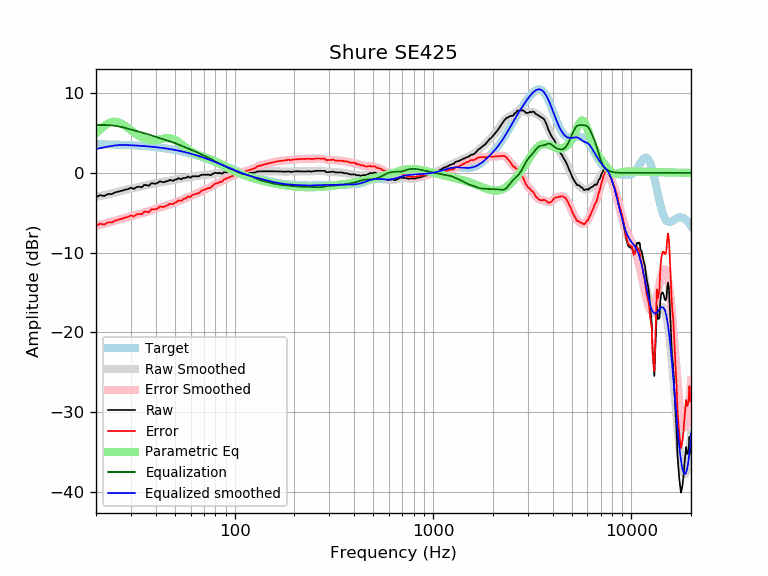

The file beside this chart, header and first rows:
frequency, raw, error, smoothed, error_smoothed, equalization, parametric_eq, equalized_raw, equalized_smoothed, target
20, -3.05, -6.64, -3.02, -6.62, 6.00, 4.93, 2.95, 2.98, 3.59
21, -2.79, -6.37, -2.91, -6.49, 6.00, 5.44, 3.21, 3.09, 3.58
22, -2.91, -6.48, -2.79, -6.37, 6.00, 5.88, 3.09, 3.21, 3.57
23, -2.65, -6.21, -2.68, -6.24, 5.98, 6.20, 3.34, 3.30, 3.56
24, -2.67, -6.22, -2.57, -6.12, 5.95, 6.38, 3.28, 3.38, 3.55
25, -2.44, -5.98, -2.46, -6.00, 5.89, 6.41, 3.45, 3.44, 3.54
26, -2.34, -5.87, -2.35, -5.88, 5.83, 6.32, 3.48, 3.48, 3.53
27, -2.24, -5.76, -2.25, -5.76, 5.74, 6.13, 3.50, 3.50, 3.51
28, -2.11, -5.61, -2.15, -5.64, 5.64, 5.89, 3.53, 3.50, 3.50
29, -2.04, -5.52, -2.06, -5.54, 5.54, 5.61, 3.49, 3.48, 3.48
30, -1.86, -5.32, -1.97, -5.44, 5.44, 5.33, 3.57, 3.46, 3.46
31, -2.02, -5.47, -1.90, -5.34, 5.34, 5.07, 3.32, 3.44, 3.44
32, -1.79, -5.21, -1.82, -5.25, 5.25, 4.84, 3.46, 3.42, 3.42
33, -1.74, -5.14, -1.76, -5.16, 5.16, 4.63, 3.42, 3.40, 3.40
34, -1.82, -5.20, -1.69, -5.07, 5.07, 4.46, 3.25, 3.38, 3.38
35, -1.51, -4.87, -1.62, -4.98, 4.98, 4.32, 3.47, 3.36, 3.36
36, -1.54, -4.87, -1.55, -4.89, 4.89, 4.22, 3.35, 3.33, 3.33
37, -1.62, -4.93, -1.48, -4.79, 4.79, 4.15, 3.17, 3.31, 3.31
38, -1.31, -4.59, -1.42, -4.70, 4.70, 4.11, 3.39, 3.28, 3.28
39, -1.34, -4.59, -1.35, -4.60, 4.60, 4.10, 3.27, 3.25, 3.25
40, -1.36, -4.58, -1.29, -4.51, 4.51, 4.12, 3.15, 3.22, 3.22
41, -1.24, -4.43, -1.23, -4.43, 4.43, 4.15, 3.19, 3.19, 3.19
42, -1.06, -4.22, -1.18, -4.35, 4.35, 4.20, 3.29, 3.16, 3.16
43, -1.14, -4.27, -1.14, -4.27, 4.27, 4.25, 3.13, 3.13, 3.13
44, -1.18, -4.27, -1.10, -4.19, 4.19, 4.30, 3.01, 3.09, 3.09
45, -1.07, -4.13, -1.06, -4.12, 4.12, 4.34, 3.04, 3.06, 3.06
46, -1.04, -4.06, -1.02, -4.04, 4.04, 4.35, 3.01, 3.02, 3.02
47, -0.89, -3.88, -0.98, -3.97, 3.97, 4.35, 3.07, 2.99, 2.99
48, -0.94, -3.88, -0.94, -3.89, 3.89, 4.31, 2.95, 2.95, 2.95
49, -1.02, -3.92, -0.90, -3.81, 3.81, 4.24, 2.79, 2.91, 2.91
50, -0.84, -3.71, -0.86, -3.73, 3.73, 4.14, 2.89, 2.87, 2.87
51, -0.84, -3.66, -0.82, -3.65, 3.65, 4.02, 2.81, 2.82, 2.82
52, -0.67, -3.45, -0.78, -3.56, 3.56, 3.89, 2.89, 2.78, 2.78
53, -0.74, -3.47, -0.74, -3.48, 3.48, 3.74, 2.74, 2.74, 2.74
54, -0.82, -3.51, -0.70, -3.40, 3.40, 3.58, 2.58, 2.69, 2.69
55, -0.63, -3.28, -0.67, -3.31, 3.31, 3.42, 2.68, 2.65, 2.65
56, -0.63, -3.24, -0.63, -3.23, 3.23, 3.27, 2.60, 2.60, 2.60
57, -0.63, -3.19, -0.60, -3.15, 3.15, 3.12, 2.52, 2.55, 2.55
58, -0.45, -2.96, -0.56, -3.07, 3.07, 2.99, 2.62, 2.51, 2.51
59, -0.53, -2.99, -0.54, -2.99, 2.99, 2.86, 2.46, 2.46, 2.46
60, -0.61, -3.02, -0.51, -2.92, 2.92, 2.74, 2.31, 2.41, 2.41
61, -0.43, -2.79, -0.49, -2.85, 2.85, 2.63, 2.41, 2.36, 2.36
62, -0.43, -2.74, -0.47, -2.77, 2.77, 2.53, 2.34, 2.31, 2.31
63, -0.43, -2.69, -0.44, -2.70, 2.70, 2.44, 2.27, 2.26, 2.26
64, -0.43, -2.64, -0.42, -2.62, 2.62, 2.36, 2.19, 2.21, 2.21
65, -0.43, -2.59, -0.39, -2.54, 2.54, 2.28, 2.11, 2.15, 2.15
66, -0.43, -2.53, -0.36, -2.46, 2.46, 2.22, 2.03, 2.10, 2.10
67, -0.33, -2.38, -0.33, -2.38, 2.38, 2.16, 2.04, 2.05, 2.05
68, -0.24, -2.24, -0.30, -2.30, 2.30, 2.10, 2.05, 1.99, 1.99
69, -0.23, -2.17, -0.28, -2.22, 2.22, 2.05, 1.99, 1.94, 1.94
70, -0.23, -2.12, -0.26, -2.15, 2.15, 2.00, 1.92, 1.89, 1.89
71, -0.23, -2.07, -0.25, -2.08, 2.08, 1.95, 1.85, 1.83, 1.83
72, -0.23, -2.01, -0.24, -2.02, 2.02, 1.90, 1.79, 1.78, 1.78
73, -0.23, -1.96, -0.23, -1.96, 1.96, 1.85, 1.73, 1.73, 1.73
74, -0.23, -1.90, -0.22, -1.89, 1.89, 1.80, 1.66, 1.67, 1.67
75, -0.27, -1.88, -0.20, -1.82, 1.82, 1.74, 1.56, 1.62, 1.62
76, -0.29, -1.85, -0.18, -1.74, 1.74, 1.69, 1.45, 1.56, 1.56
77, -0.13, -1.64, -0.15, -1.66, 1.66, 1.63, 1.53, 1.51, 1.51
78, -0.13, -1.59, -0.12, -1.57, 1.57, 1.57, 1.44, 1.45, 1.45
79, -0.01, -1.41, -0.09, -1.49, 1.49, 1.51, 1.48, 1.40, 1.40
... 553 more rows
